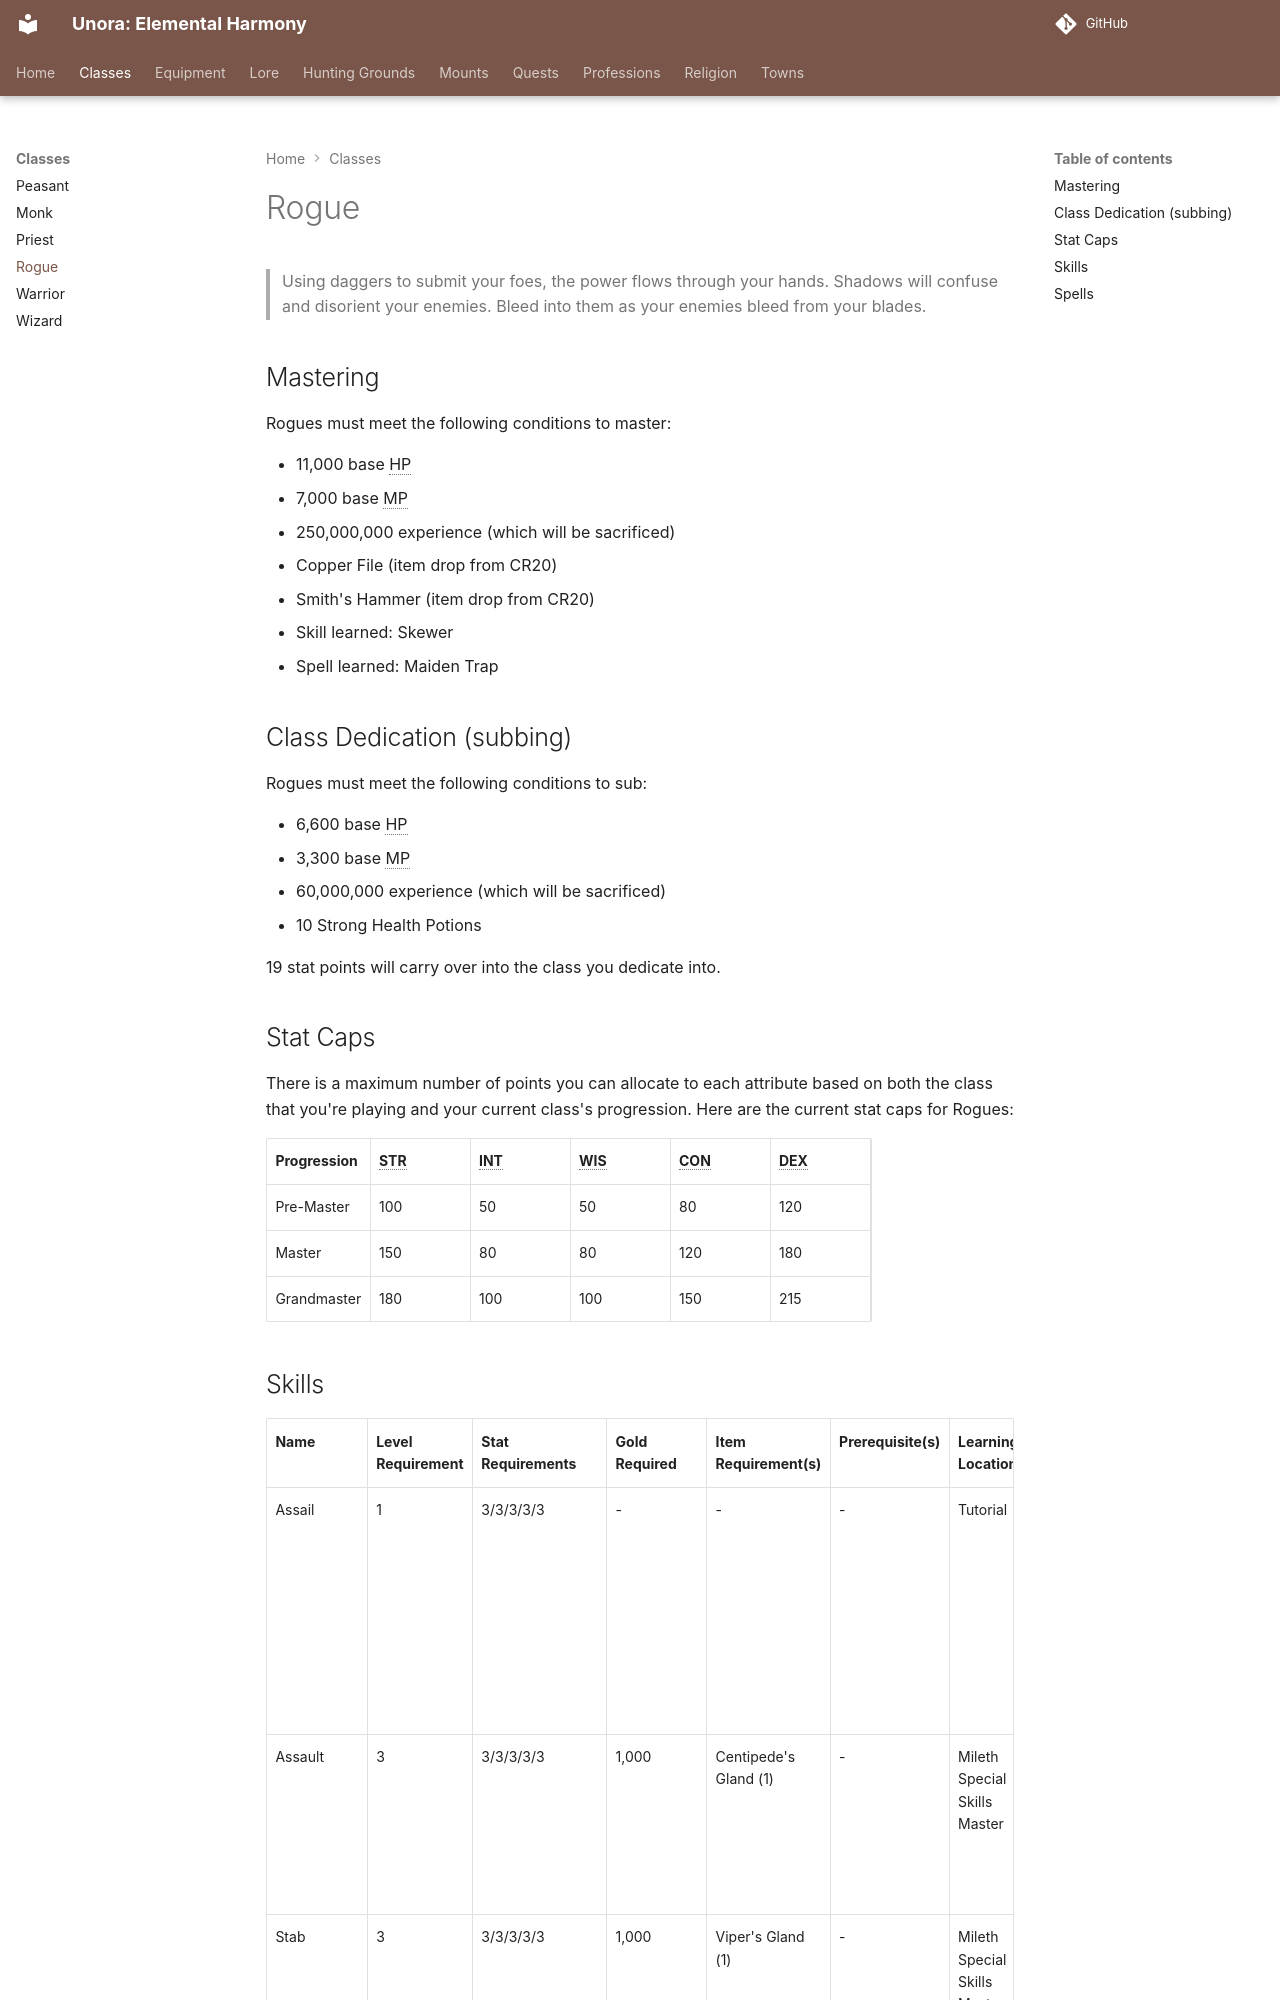

repository: unora-project/unora-project.github.io · page: classes/rogue/index.html · generator: mkdocs

# Rogue

> Using daggers to submit your foes, the power flows through your hands. Shadows will confuse and disorient your enemies. Bleed into them as your enemies bleed from your blades.

## Mastering

Rogues must meet the following conditions to master:
